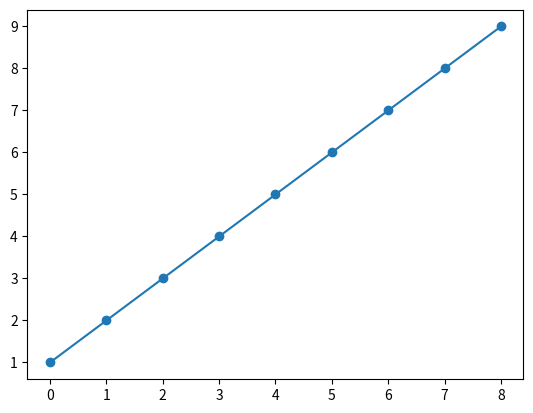

Reproduce this figure in Python.
import numpy as np
import matplotlib.pyplot as plt
x=np.array([0,1,2,3,4,5,6,7,8])
y=np.array([1,2,3,4,5,6,7,8,9])

coeffs=np.polyfit(x,y,1)
print(coeffs)

m=coeffs[0]
b=coeffs[1]
est_y=(m*x)+b

plt.plot(x,est_y)
plt.scatter(x,y)
plt.show